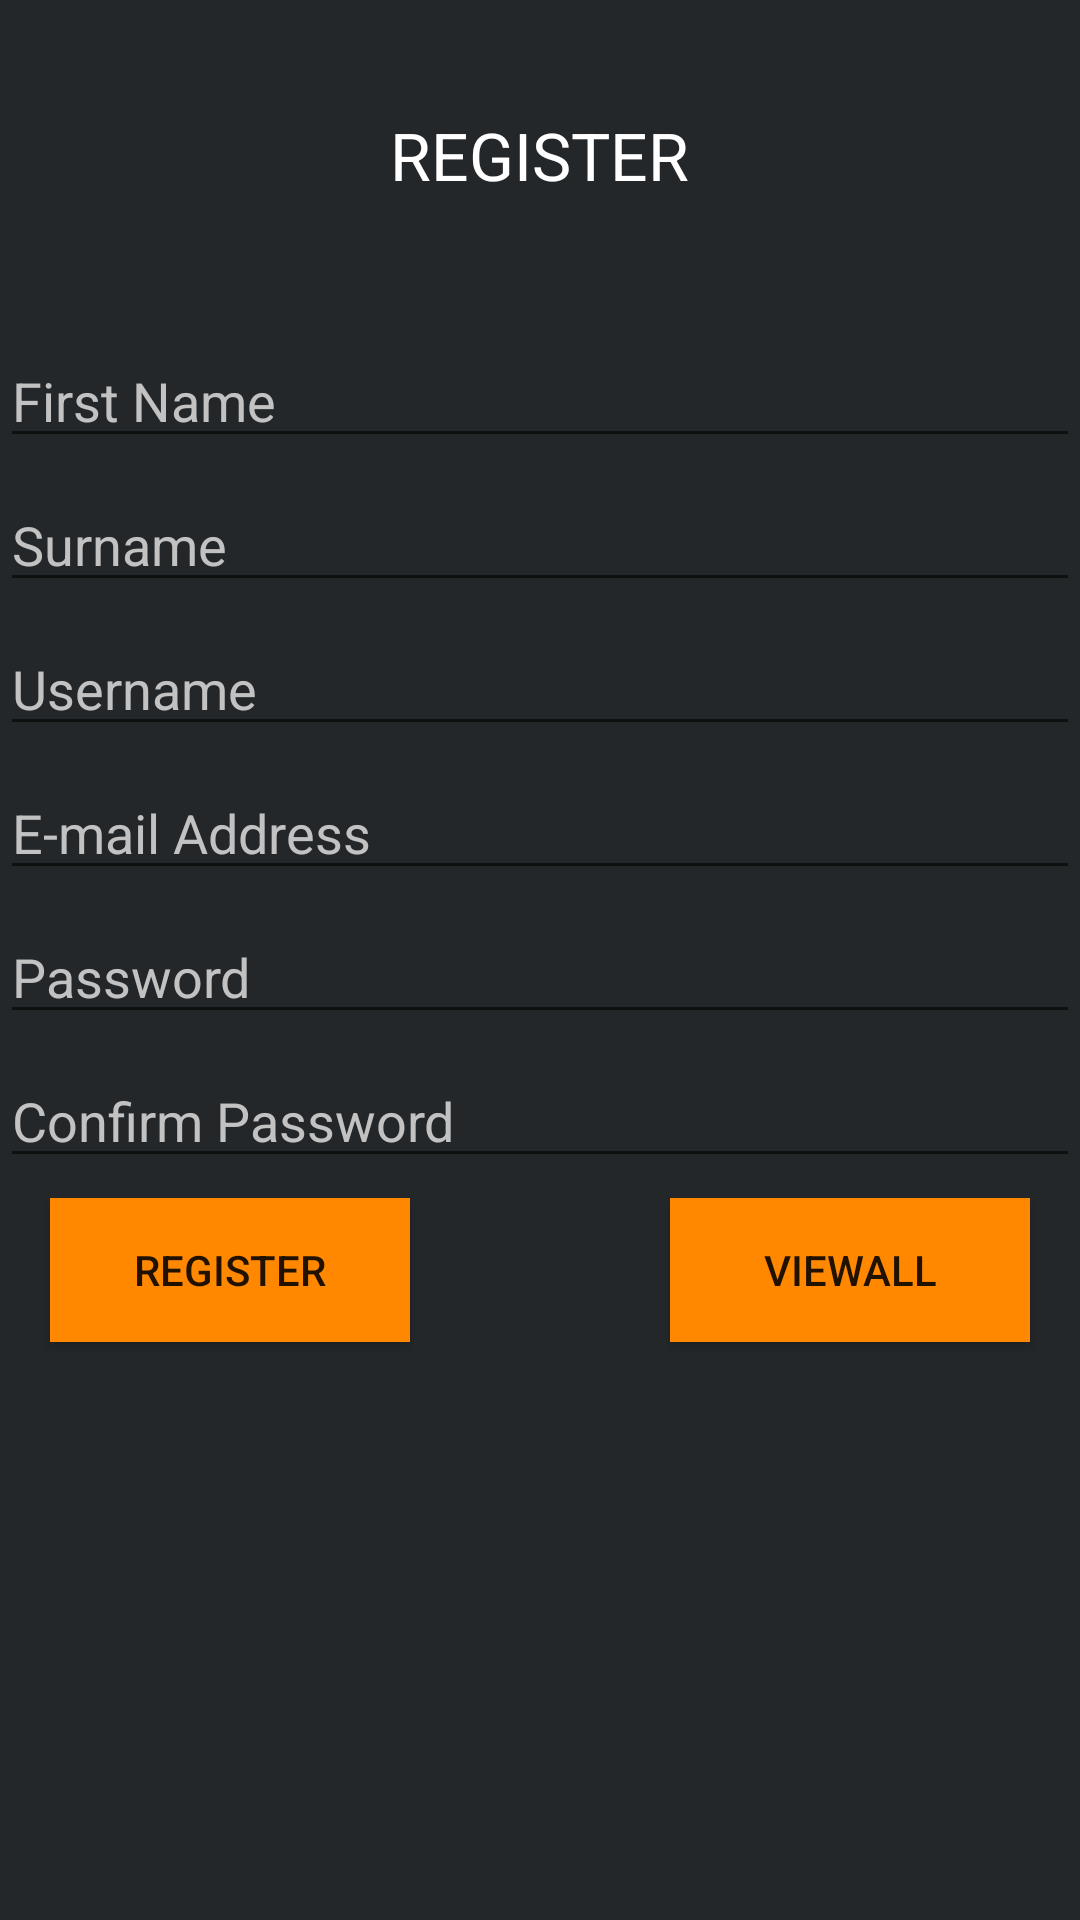

This screen was rendered from an Android layout file. Write that file and the resources it references.
<!-- AndroidManifest.xml: application theme AppTheme -->
<!-- res/layout/registration_screen.xml -->
<?xml version="1.0" encoding="utf-8"?>
<RelativeLayout xmlns:android="http://schemas.android.com/apk/res/android"
    android:layout_width="match_parent"
    android:layout_height="match_parent"
    android:background="#242729">

    <TextView
        android:layout_width="wrap_content"
        android:layout_height="wrap_content"
        android:textAppearance="?android:attr/textAppearanceLarge"
        android:text="REGISTER"
        android:id="@+id/textView2"
        android:layout_alignParentTop="true"
        android:layout_centerHorizontal="true"
        android:layout_marginTop="37dp"
        android:textColor="#ffffff" />

    <EditText
        android:id="@+id/txtFirstName"
        android:layout_width="match_parent"
        android:layout_height="wrap_content"
        android:inputType="textEmailAddress"
        android:ems="10"
        android:textColor="#cacaca"
        android:hint="First Name"
        android:textColorHint="#c2c2c2"
        android:layout_below="@+id/textView2"
        android:layout_marginTop="45dp"
        android:layout_alignParentRight="true"
        android:layout_alignParentEnd="true"
        android:layout_marginBottom="20px" />

    <EditText
        android:id="@+id/txtSurname"
        android:layout_width="match_parent"
        android:layout_height="wrap_content"
        android:inputType="textEmailAddress"
        android:ems="10"
        android:textColor="#cacaca"
        android:hint="Surname"
        android:textColorHint="#c2c2c2"
        android:layout_below="@+id/txtFirstName"
        android:layout_centerHorizontal="true"
        android:layout_marginBottom="20px" />

    <EditText
        android:id="@+id/txtUsername"
        android:layout_width="match_parent"
        android:layout_height="wrap_content"
        android:inputType="textEmailAddress"
        android:ems="10"
        android:textColor="#cacaca"
        android:hint="Username"
        android:textColorHint="#c2c2c2"
        android:layout_below="@+id/txtSurname"
        android:layout_centerHorizontal="true"
        android:layout_marginBottom="20px" />

    <EditText
        android:id="@+id/txtEmail"
        android:layout_width="match_parent"
        android:layout_height="wrap_content"
        android:inputType="textEmailAddress"
        android:ems="10"
        android:textColor="#cacaca"
        android:hint="E-mail Address"
        android:textColorHint="#c2c2c2"
        android:layout_below="@+id/txtUsername"
        android:layout_centerHorizontal="true"
        android:layout_marginBottom="20px" />

    <EditText
        android:id="@+id/txtPass"
        android:layout_width="match_parent"
        android:layout_height="wrap_content"
        android:inputType="textPassword"
        android:ems="10"
        android:textColor="#cacaca"
        android:hint="Password"
        android:textColorHint="#c2c2c2"
        android:layout_below="@+id/txtEmail"
        android:layout_centerHorizontal="true"
        android:layout_marginBottom="20px" />

    <EditText
        android:id="@+id/txtPass2"
        android:layout_width="match_parent"
        android:layout_height="wrap_content"
        android:inputType="textPassword"
        android:ems="10"
        android:textColor="#cacaca"
        android:hint="Confirm Password"
        android:textColorHint="#c2c2c2"
        android:layout_below="@+id/txtPass"
        android:layout_centerHorizontal="true"
        android:layout_marginBottom="20px" />

    <Button
        android:layout_width="120dp"
        android:layout_height="wrap_content"
        android:background="@android:color/holo_orange_dark"
        android:text="Register"
        android:id="@+id/btnRegister"
        android:layout_alignTop="@+id/btnViewAll"
        android:layout_alignParentLeft="true"
        android:layout_alignParentStart="true"
        android:layout_marginLeft="50px" />

    <Button
        android:layout_width="120dp"
        android:layout_height="wrap_content"
        android:background="@android:color/holo_orange_dark"
        android:text="ViewAll"
        android:id="@+id/btnViewAll"
        android:layout_below="@+id/txtPass2"
        android:layout_alignParentRight="true"
        android:layout_alignParentEnd="true"
        android:layout_marginRight="50px" />

</RelativeLayout>
<!-- resources referenced by this layout -->
<resources>
  <style name="AppTheme" parent="Theme.AppCompat.Light.NoActionBar">
      </style>
</resources>
